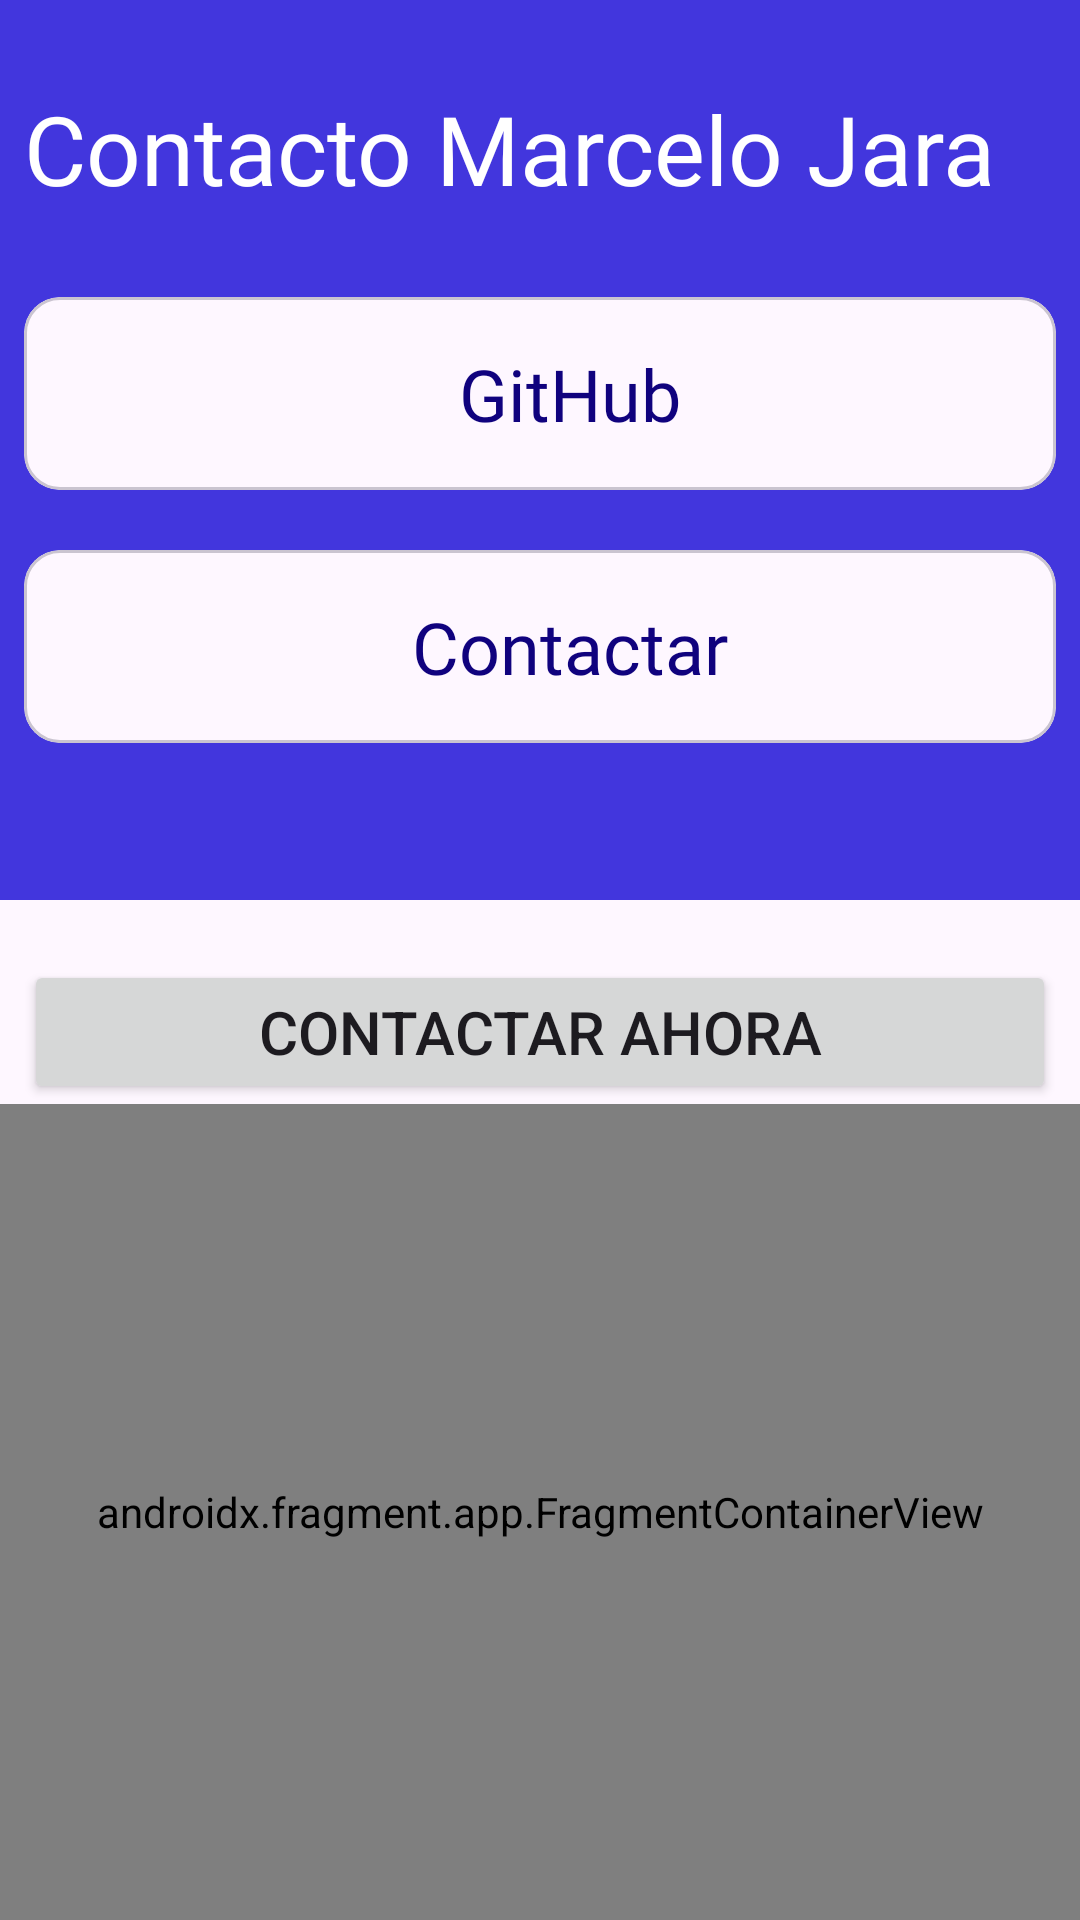

This screen was rendered from an Android layout file. Write that file and the resources it references.
<!-- AndroidManifest.xml: application theme Theme.SrpintFinal_Modulo_4 -->
<!-- res/layout/activity_main2.xml -->
<?xml version="1.0" encoding="utf-8"?>
<LinearLayout xmlns:android="http://schemas.android.com/apk/res/android"
    xmlns:app="http://schemas.android.com/apk/res-auto"
    xmlns:tools="http://schemas.android.com/tools"
    android:layout_width="match_parent"
    android:layout_height="match_parent"
    tools:context=".MainActivity2"
    android:orientation="vertical"
    >
    <LinearLayout
        android:layout_width="match_parent"
        android:layout_height="300dp"
        android:background="@color/blue_variant"
        android:orientation="vertical">
        <TextView
            android:id="@+id/txtTitulo"
            android:layout_width="wrap_content"
            android:layout_height="wrap_content"
            android:text="Contacto Marcelo Jara"
            android:textColor="@color/white"
            android:fontFamily="@font/roboto_medium"
            android:textSize="32dp"
            android:layout_marginTop="20dp"
            android:padding="8dp"/>

        <com.google.android.material.card.MaterialCardView
            android:id="@+id/card"
            android:layout_width="match_parent"
            android:layout_height="wrap_content"
            android:layout_marginTop="20dp"
            android:layout_marginHorizontal="8dp"
            >

            <LinearLayout
                android:id="@+id/github"
                android:layout_width="match_parent"
                android:layout_height="wrap_content"
                android:orientation="horizontal"
                android:gravity="center"
                android:clickable="true"
                >

                
                <Button
                    android:id="@+id/iconButton"
                    style="?attr/materialIconButtonFilledStyle"
                    android:layout_width="wrap_content"
                    android:layout_height="wrap_content"

                    app:icon="@drawable/baseline_hub_24" />

                <LinearLayout
                    android:layout_width="match_parent"
                    android:layout_height="wrap_content"
                    android:orientation="vertical"
                    android:padding="16dp"
                    android:gravity="center">

                    
                    <TextView
                        android:layout_width="wrap_content"
                        android:layout_height="wrap_content"
                        android:text="GitHub"
                        android:fontFamily="@font/roboto_medium"
                        android:textColor="@color/bule_dark"
                        android:textSize="24dp"
                        />
                </LinearLayout>

            </LinearLayout>

        </com.google.android.material.card.MaterialCardView>

        <com.google.android.material.card.MaterialCardView
            android:id="@+id/card2"
            android:layout_width="match_parent"
            android:layout_height="wrap_content"
            android:layout_marginTop="20dp"
            android:layout_marginHorizontal="8dp"
            >

            <LinearLayout
                android:id="@+id/contactar"
                android:layout_width="match_parent"
                android:layout_height="wrap_content"
                android:orientation="horizontal"
                android:gravity="center"
                android:clickable="true"
                >

                
                <Button
                    android:id="@+id/iconButton2"
                    style="?attr/materialIconButtonFilledStyle"
                    android:layout_width="wrap_content"
                    android:layout_height="wrap_content"
                    app:icon="@drawable/baseline_contact_phone_24" />

                <LinearLayout
                    android:layout_width="match_parent"
                    android:layout_height="wrap_content"
                    android:orientation="vertical"
                    android:padding="16dp"
                    android:gravity="center">

                    
                    <TextView
                        android:layout_width="wrap_content"
                        android:layout_height="wrap_content"
                        android:text="Contactar"
                        android:fontFamily="@font/roboto_medium"
                        android:textColor="@color/bule_dark"
                        android:textSize="24dp"
                        />
                </LinearLayout>

            </LinearLayout>

        </com.google.android.material.card.MaterialCardView>

    </LinearLayout>

    <Button
        android:id="@+id/buttonContactar"
        android:layout_width="match_parent"
        android:layout_height="wrap_content"
        android:text="Contactar ahora"
        android:textSize="20dp"
        android:layout_marginTop="20dp"
        android:layout_marginHorizontal="8dp"
        android:padding="10dp"/>

    <androidx.fragment.app.FragmentContainerView
        android:id="@+id/fragmentContainer"
        android:layout_width="match_parent"
        android:layout_height="match_parent"
        android:name="com.example.srpintfinal_modulo_4.BlankFragment"
        app:layout_constraintTop_toBottomOf="@id/buttonContactar" />

</LinearLayout>
<!-- resources referenced by this layout -->
<resources>
  <color name="blue_variant">#4236DD</color>
  <color name="bule_dark">#10027E</color>
  <color name="white">#FFFFFFFF</color>
  <style name="Theme.SrpintFinal_Modulo_4" parent="Base.Theme.SrpintFinal_Modulo_4" />
  <style name="Base.Theme.SrpintFinal_Modulo_4" parent="Theme.Material3.Light.NoActionBar">
          
          <item name="colorPrimary">@color/blue</item>
          <item name="colorPrimaryVariant">@color/blue_variant</item>
      </style>
  <color name="blue">#473BDA</color>
</resources>
